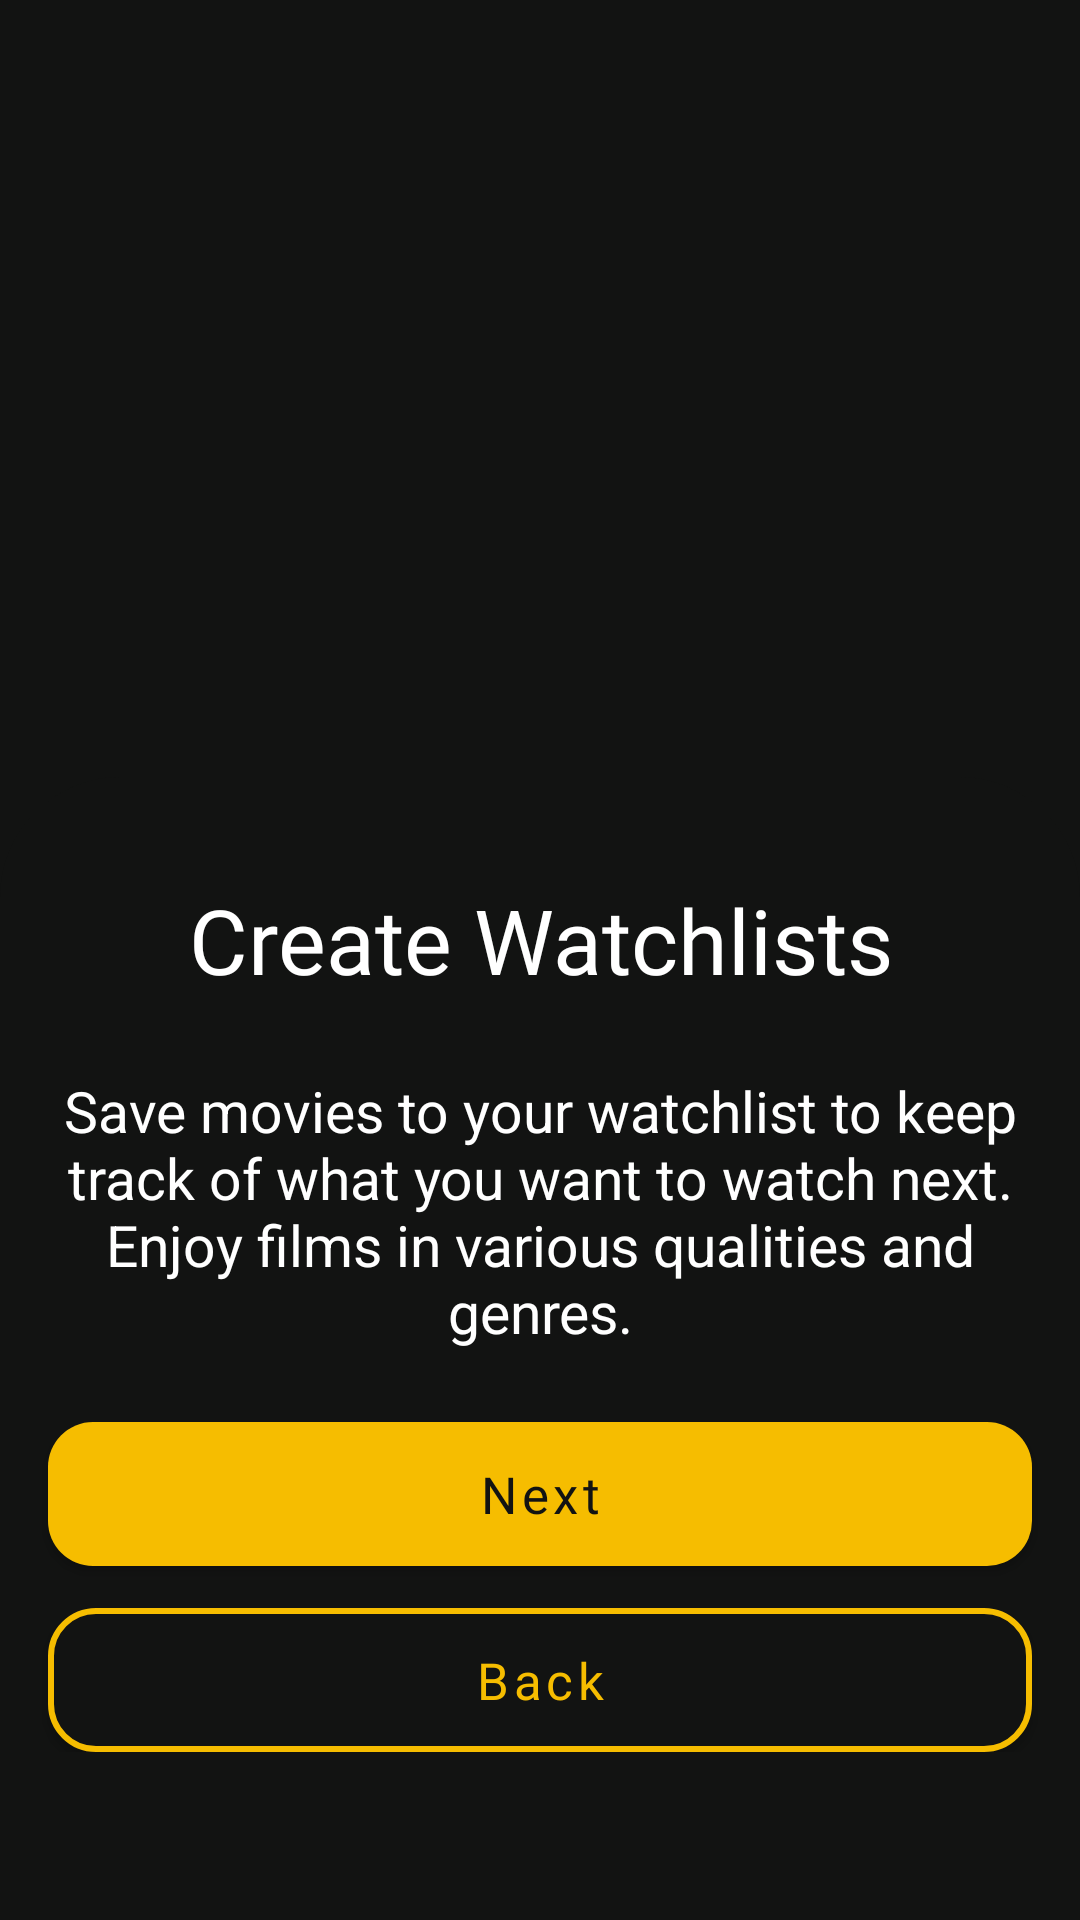

Produce the Android XML layout that renders to this screen, including the resource entries it uses.
<!-- AndroidManifest.xml: application theme Theme.MoviesApp -->
<!-- res/layout/fragment_onboarding_fourth.xml -->
<?xml version="1.0" encoding="utf-8"?>
<androidx.constraintlayout.widget.ConstraintLayout xmlns:android="http://schemas.android.com/apk/res/android"
    xmlns:app="http://schemas.android.com/apk/res-auto"
    xmlns:tools="http://schemas.android.com/tools"
    android:layout_width="match_parent"
    android:layout_height="match_parent"
    android:background="@color/app_bg"
    android:paddingBottom="56dp"
    tools:context=".ui.onboarding.OnBoardingFourthFragment">

    <ImageView
        android:layout_width="match_parent"
        android:layout_height="wrap_content"
        android:scaleType="centerCrop"
        android:src="@drawable/onboarding_fourth_image"
        app:layout_constraintEnd_toEndOf="parent"
        app:layout_constraintStart_toStartOf="parent"
        app:layout_constraintTop_toTopOf="parent" />


    <androidx.constraintlayout.widget.ConstraintLayout
        android:layout_width="match_parent"
        android:layout_height="wrap_content"
        android:background="@drawable/onboarding_components_background"
        android:paddingTop="34dp"
        app:layout_constraintBottom_toBottomOf="parent"
        app:layout_constraintEnd_toEndOf="parent"
        app:layout_constraintStart_toStartOf="parent">

        <com.google.android.material.button.MaterialButton
            android:id="@+id/next"
            android:layout_width="match_parent"
            android:layout_height="48dp"
            android:layout_marginHorizontal="16dp"
            android:layout_marginBottom="14dp"
            android:background="@drawable/button_background"
            android:fontFamily="@font/inter_semibold"
            android:text="@string/next"
            android:textAllCaps="false"
            android:textColor="@color/app_bg"
            android:textSize="17sp"
            app:backgroundTint="@null"
            app:layout_constraintBottom_toTopOf="@id/back" />

        <com.google.android.material.button.MaterialButton
            android:id="@+id/back"
            android:layout_width="match_parent"
            android:layout_height="48dp"
            android:layout_marginHorizontal="16dp"
            android:background="@drawable/onboarding_back_button_background"
            android:fontFamily="@font/inter_semibold"
            android:text="@string/back"
            android:textAllCaps="false"
            android:textColor="@color/app_color"
            android:textSize="17sp"
            app:backgroundTint="@null"
            app:layout_constraintBottom_toBottomOf="parent" />

        <TextView
            android:id="@+id/description"
            android:layout_width="match_parent"
            android:layout_height="wrap_content"
            android:layout_marginHorizontal="16dp"
            android:layout_marginBottom="24dp"
            android:text="@string/fourth_onboarding_save_movies"
            android:textAlignment="center"
            android:textColor="#FFFFFF"
            android:textSize="19sp"
            app:layout_constraintBottom_toTopOf="@+id/next"
            app:layout_constraintEnd_toEndOf="parent"
            app:layout_constraintStart_toStartOf="parent" />

        <TextView
            android:id="@+id/textView"
            android:layout_width="match_parent"
            android:layout_height="wrap_content"
            android:layout_marginHorizontal="24dp"
            android:layout_marginBottom="24dp"
            android:fontFamily="@font/inter_bold"
            android:text="@string/fourth_onboarding_create_watchlists"
            android:textAlignment="center"
            android:textColor="#ffffff"
            android:textSize="30sp"
            app:layout_constraintBottom_toTopOf="@+id/description"
            tools:layout_editor_absoluteX="24dp" />


    </androidx.constraintlayout.widget.ConstraintLayout>

</androidx.constraintlayout.widget.ConstraintLayout>
<!-- resources referenced by this layout -->
<resources>
  <color name="app_bg">#121312</color>
  <color name="app_color">#F6BD00</color>
  <!-- drawable button_background (drawable) -->
  <?xml version="1.0" encoding="utf-8"?>
  <shape xmlns:android="http://schemas.android.com/apk/res/android">
  
      <solid android:color="@color/app_color" />
      <corners android:radius="15dp" />
  
  </shape>
  <!-- drawable onboarding_back_button_background (drawable) -->
  <?xml version="1.0" encoding="utf-8"?>
  <shape xmlns:android="http://schemas.android.com/apk/res/android">
  
      <solid android:color="@color/app_bg" />
      <corners android:radius="15dp" />
      <stroke android:color="@color/app_color" android:width="2dp" />
  
  </shape>
  <!-- drawable onboarding_components_background (drawable) -->
  <?xml version="1.0" encoding="utf-8"?>
  <shape xmlns:android="http://schemas.android.com/apk/res/android">
  
      <solid android:color="@color/app_bg" />
      <corners
          android:bottomLeftRadius="0dp"
          android:bottomRightRadius="0dp"
          android:topLeftRadius="40dp"
          android:topRightRadius="40dp" />
  
  </shape>
  <string name="back">Back</string>
  <string name="fourth_onboarding_create_watchlists">Create Watchlists</string>
  <string name="fourth_onboarding_save_movies">Save movies to your watchlist to keep track of what you want to watch next. Enjoy films in various qualities and genres.</string>
  <string name="next">Next</string>
  <style name="Theme.MoviesApp" parent="Theme.MaterialComponents.DayNight.NoActionBar">
  
          <item name="colorPrimary">@color/app_color</item>
  
          <item name="android:statusBarColor">#00FFFFFF</item>
  
          <item name="android:windowTranslucentNavigation">true</item>
      </style>
</resources>
